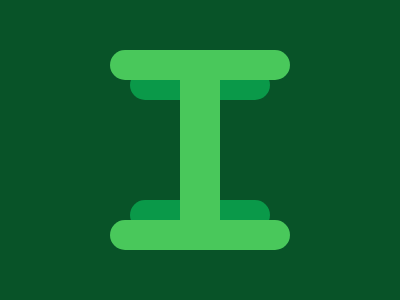

Write a web page that renders exactly this picture using CSS.

<body bgcolor=085328><div id=d><div id=e><div id=b><div id=c><div id=a>
<style>
  #a {
    left: 180;
    top: 50;
    position: fixed;
    width: 40px;
    height: 200px;
    background: #49C85B;
  }
  #b {
    left: 110;
    top: 50;
    position: fixed;
    width: 180px;
    height: 30px;
    border-radius: 50px;
    background: #49C85B;
  }
  #c {
    left: 110;
    top: 220;
    position: fixed;
    width: 180px;
    height: 30px;
    border-radius: 50px;
    background: #49C85B;
  }
  #d {
    left: 130;
    top: 70;
    position: fixed;
    width: 140px;
    height: 30px;
    border-radius: 50px;
    background: #0A9949;
  }
  #e {
    left: 130;
    top: 200;
    position: fixed;
    width: 140px;
    height: 30px;
    border-radius: 50px;
    background: #0A9949;
  }